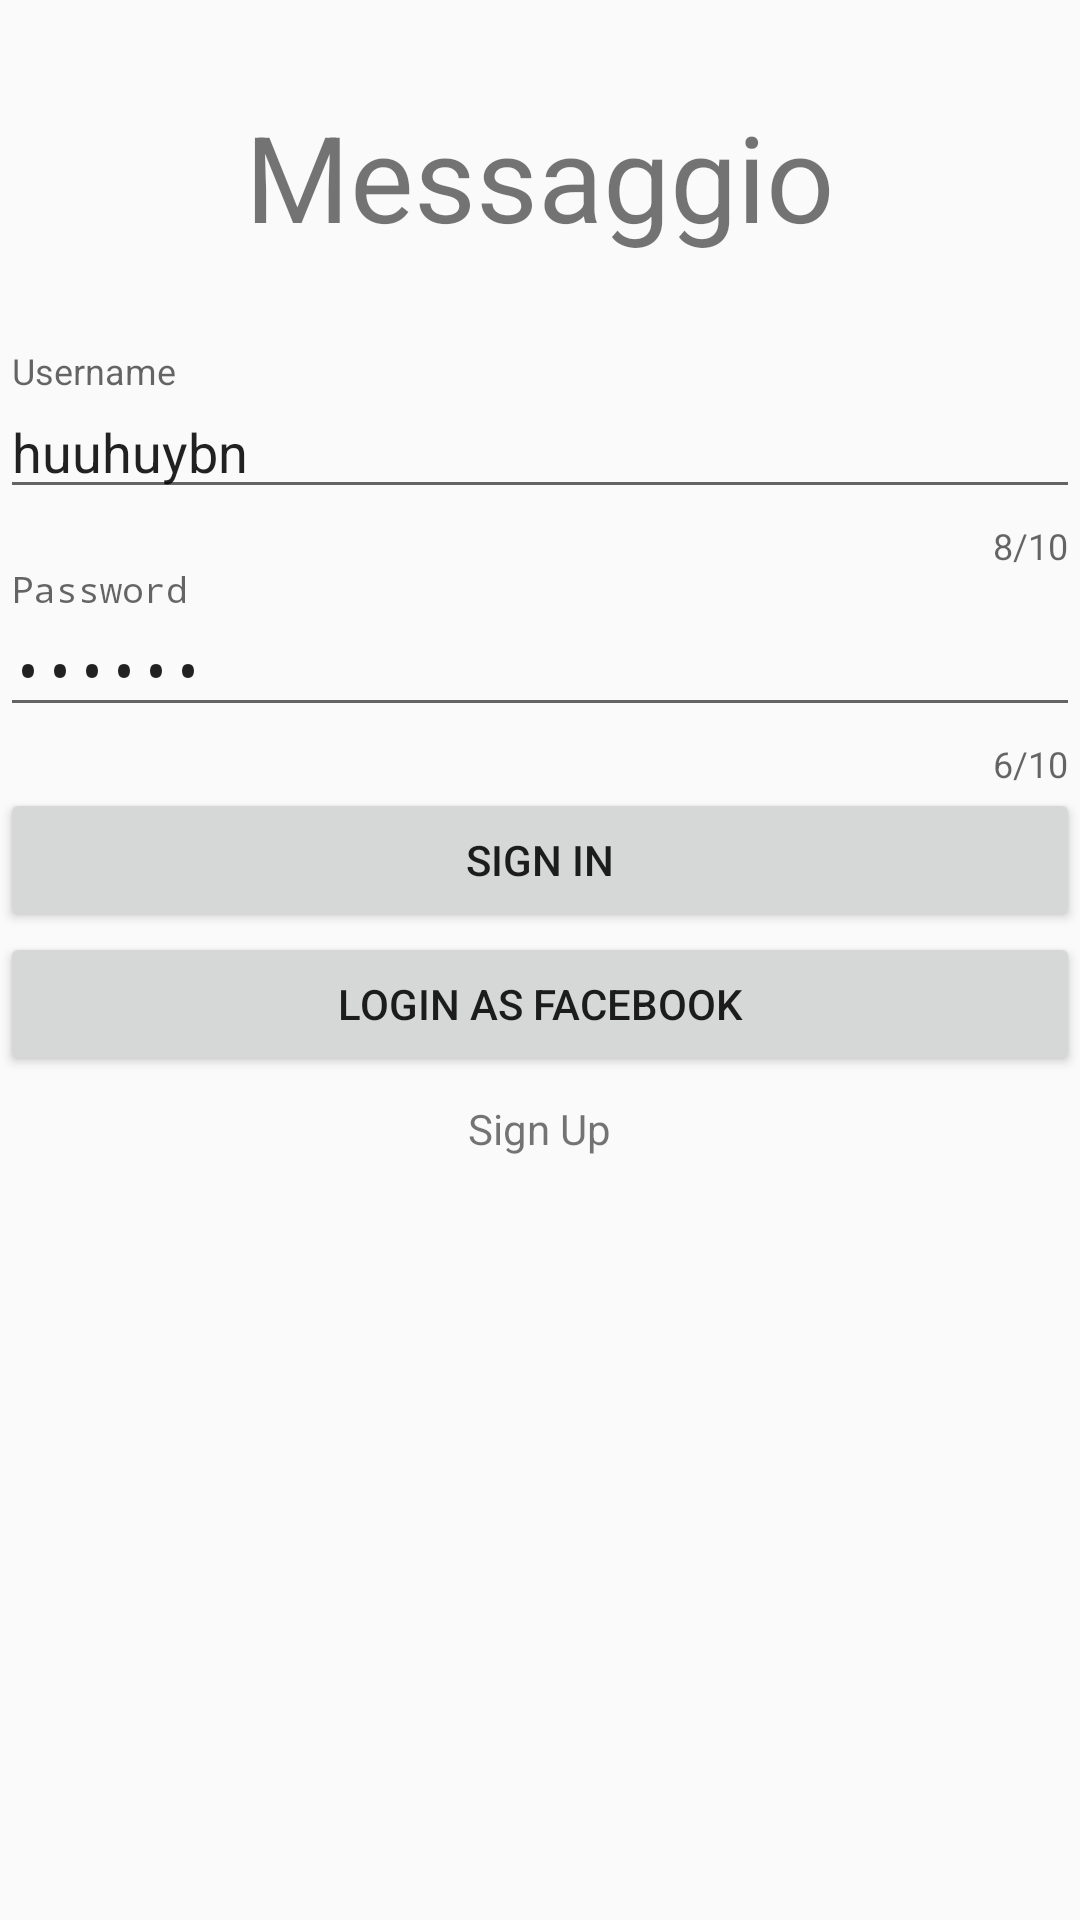

Produce the Android XML layout that renders to this screen, including the resource entries it uses.
<!-- AndroidManifest.xml: activity theme AppTheme.NoActionBar -->
<!-- res/layout/activity_login.xml -->
<?xml version="1.0" encoding="utf-8"?>
<LinearLayout xmlns:android="http://schemas.android.com/apk/res/android"
    xmlns:app="http://schemas.android.com/apk/res-auto"
    xmlns:tools="http://schemas.android.com/tools"
    android:layout_width="match_parent"
    android:layout_height="match_parent"
    android:layout_margin="16dp"
    android:gravity="center_horizontal"
    android:orientation="vertical"
    tools:context=".activity.LoginActivity">


    <TextView
        android:layout_marginTop="250dp"
        android:layout_width="wrap_content"
        android:layout_height="wrap_content"
        android:layout_margin="32dp"
        android:text="@string/app_name"
        android:textSize="40sp" />

    <com.google.android.material.textfield.TextInputLayout
        android:layout_width="match_parent"
        android:layout_height="wrap_content"
        app:counterEnabled="true"
        app:counterMaxLength="10">

        <EditText
            android:id="@+id/edtUsername"
            android:layout_width="match_parent"
            android:text="huuhuybn"
            android:layout_height="wrap_content"
            android:hint="@string/login_username" />

    </com.google.android.material.textfield.TextInputLayout>

    <com.google.android.material.textfield.TextInputLayout
        android:layout_width="match_parent"
        android:layout_height="wrap_content"
        app:counterEnabled="true"
        app:counterMaxLength="10">

        <EditText
            android:text="123456"
            android:id="@+id/edtPassword"
            android:layout_width="match_parent"
            android:layout_height="wrap_content"
            android:hint="@string/login_password"
            android:inputType="textPassword" />


    </com.google.android.material.textfield.TextInputLayout>


    <Button
        android:onClick="signIn"
        android:layout_width="match_parent"
        android:layout_height="wrap_content"
        android:text="@string/login_sign_in" />


    <Button
        android:layout_width="match_parent"
        android:layout_height="wrap_content"
        android:text="@string/login_facebook" />

    <TextView
        android:onClick="signUp"
        android:layout_width="wrap_content"
        android:layout_height="wrap_content"
        android:padding="8dp"
        android:text="@string/login_sign_up" />


</LinearLayout>
<!-- resources referenced by this layout -->
<resources>
  <string name="app_name">Messaggio</string>
  <string name="login_facebook">Login as Facebook</string>
  <string name="login_password">Password</string>
  <string name="login_sign_in">Sign In</string>
  <string name="login_sign_up">Sign Up</string>
  <string name="login_username">Username</string>
  <style name="AppTheme.NoActionBar" parent="Platform.MaterialComponents.Light">
          <item name="windowActionBar">false</item>
          <item name="windowNoTitle">true</item>
          <item name="colorPrimary">@color/colorPrimary</item>
          <item name="colorPrimaryDark">@color/colorPrimaryDark</item>
          <item name="colorAccent">@color/colorAccent</item>
      </style>
  <!-- not gathered from this repository: default colours our renderer supplied (Android Studio template values) -->
  <color name="colorPrimary">#FF6200EE</color>
  <color name="colorPrimaryDark">#FF3700B3</color>
  <color name="colorAccent">#FF03DAC5</color>
</resources>
